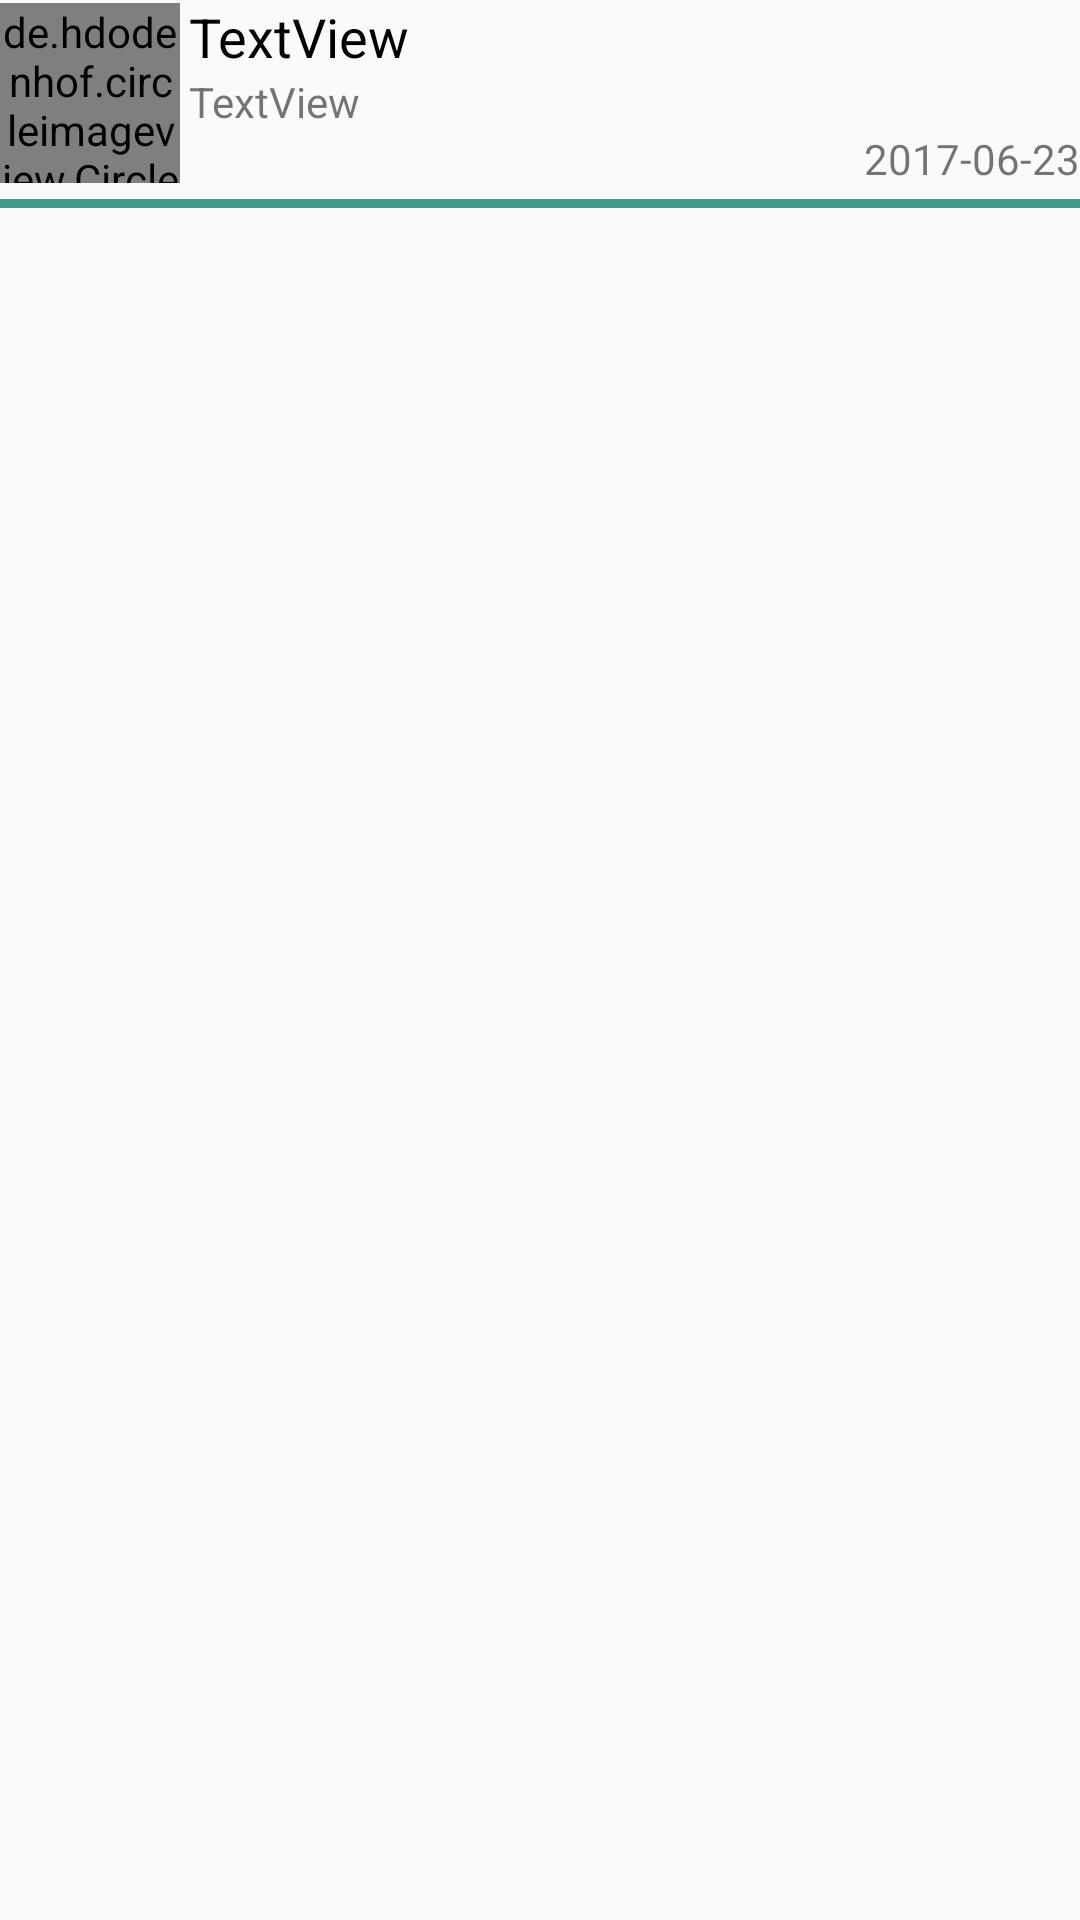

Produce the Android XML layout that renders to this screen, including the resource entries it uses.
<!-- AndroidManifest.xml: application theme AppTheme -->
<!-- res/layout/layout_article_item.xml -->
<?xml version="1.0" encoding="utf-8"?>
<androidx.appcompat.widget.LinearLayoutCompat
    xmlns:android="http://schemas.android.com/apk/res/android"
    xmlns:app="http://schemas.android.com/apk/res-auto"
    android:layout_width="match_parent"
    android:layout_height="wrap_content"
    android:orientation="vertical" >
    <LinearLayout
        android:layout_width="match_parent"
        android:layout_height="wrap_content"
        android:gravity="center_vertical"
        android:orientation="horizontal" >

    <de.hdodenhof.circleimageview.CircleImageView
        xmlns:app="http://schemas.android.com/apk/res-auto"
        android:id="@+id/ivArticleImage"
        android:layout_width="@dimen/logo"
        android:layout_height="@dimen/logo"
        android:src="@drawable/no_image_icon"
        app:civ_border_width="2dp"
        app:civ_border_color="#FF000000"/>
    <LinearLayout
        android:layout_width="wrap_content"
        android:layout_height="wrap_content"
        android:layout_marginLeft="@dimen/divider_height"
        android:layout_weight="1"
        android:orientation="vertical">

        <TextView
            android:id="@+id/tvTitle"
            android:layout_width="match_parent"
            android:layout_height="wrap_content"
            android:text="TextView"
            android:textColor="@android:color/black"
            android:textAppearance="?android:textAppearanceMedium"/>

        <TextView
            android:id="@+id/tvAuthors"
            android:layout_width="match_parent"
            android:layout_height="wrap_content"
            android:text="TextView"
            android:textAppearance="?android:textAppearanceSmall"/>

        <LinearLayout
            android:layout_width="wrap_content"
            android:layout_height="wrap_content"
            android:layout_gravity="end"
            android:gravity="center_vertical"
            android:orientation="horizontal" >
            <ImageView
                android:layout_width="wrap_content"
                android:layout_height="wrap_content"
                app:srcCompat="@drawable/ic_calendar_today_24" />
            <TextView
                android:id="@+id/tvDate"
                android:layout_width="wrap_content"
                android:layout_height="wrap_content"
                android:layout_marginLeft="@dimen/padding_left"
                android:text="@string/date" />

        </LinearLayout>
    </LinearLayout>
    <ImageView
        android:layout_width="wrap_content"
        android:layout_height="@dimen/logo"
        app:srcCompat="@drawable/ic_arrow_forward" />
    </LinearLayout>
    <View
        android:layout_width="match_parent"
        android:layout_height="@dimen/divider_height"
        android:layout_marginBottom="@dimen/divider_margin_bottom"
        android:layout_marginTop="@dimen/divider_margin_top"
        android:background="@color/colorPrimaryLight" />
</androidx.appcompat.widget.LinearLayoutCompat>
<!-- resources referenced by this layout -->
<resources>
  <color name="colorPrimaryLight">#439889</color>
  <dimen name="divider_height">3dp</dimen>
  <dimen name="divider_margin_bottom">9dp</dimen>
  <dimen name="divider_margin_top">4dp</dimen>
  <dimen name="logo">60dp</dimen>
  <dimen name="padding_left">3dp</dimen>
  <string name="date">2017-06-23</string>
  <style name="AppTheme" parent="Theme.AppCompat.Light.DarkActionBar">
          
          <item name="colorPrimary">@color/colorPrimary</item>
          <item name="colorPrimaryDark">@color/colorPrimaryDark</item>
          <item name="colorAccent">@color/colorAccent</item>
      </style>
  <color name="colorPrimary">#00695c</color>
  <color name="colorPrimaryDark">#003d33</color>
  <color name="colorAccent">#ffeb3b</color>
</resources>
